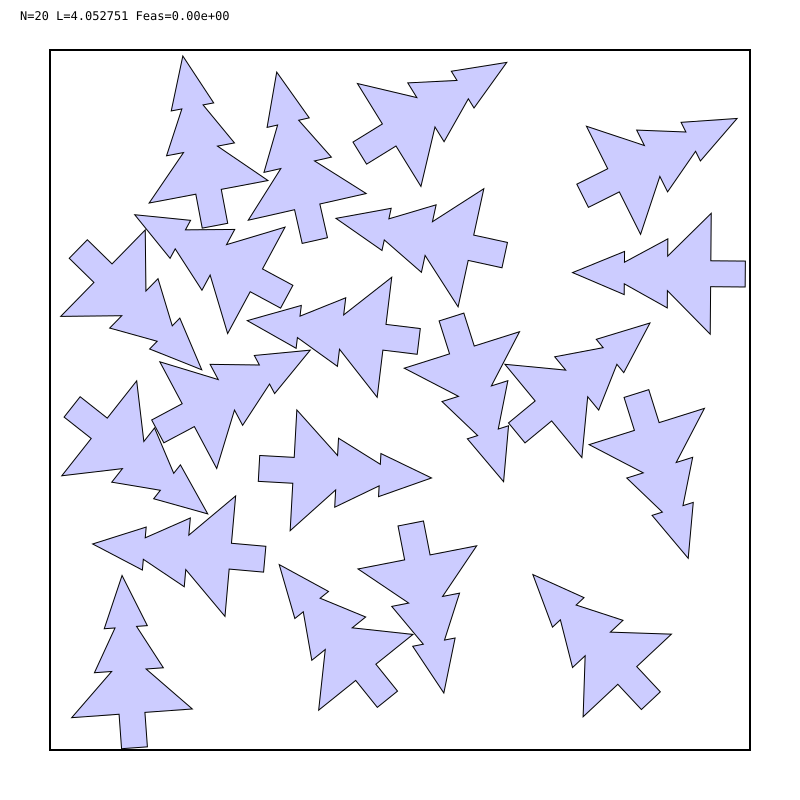

Source data for this figure (header and first rows):
# prefix=out/N020/graph_erms_1h/N020_erm…
i, cx, cy, theta_rad
0, -0.1981, -1.577, 0.677
1, 1.429, -0.1534, 3.446
2, -1.226, -0.0877, 5.202
3, -0.8317, 0.6928, 1.076
4, -0.06266, 1.534, 5.265
5, 0.8302, -0.06326, 5.402
6, -1.552, -1.814, 0.072
7, -1.108, 1.206, 0.1872
8, 1.236, 1.272, 5.176
9, -0.09007, 0.3632, 1.45
10, 1.799, 0.731, 1.562
11, -1.741, -0.1639, 4.044
12, -0.6166, -0.4071, 4.657
13, 1.316, -1.595, 0.7521
14, -0.5373, 1.118, 0.2225
15, 0.3584, 0.2898, 3.448
16, 0.4108, 0.8814, 1.356
17, -0.9825, -0.9042, 1.482
18, -1.72, 0.7343, 3.938
19, 0.1005, -0.9112, 3.334
